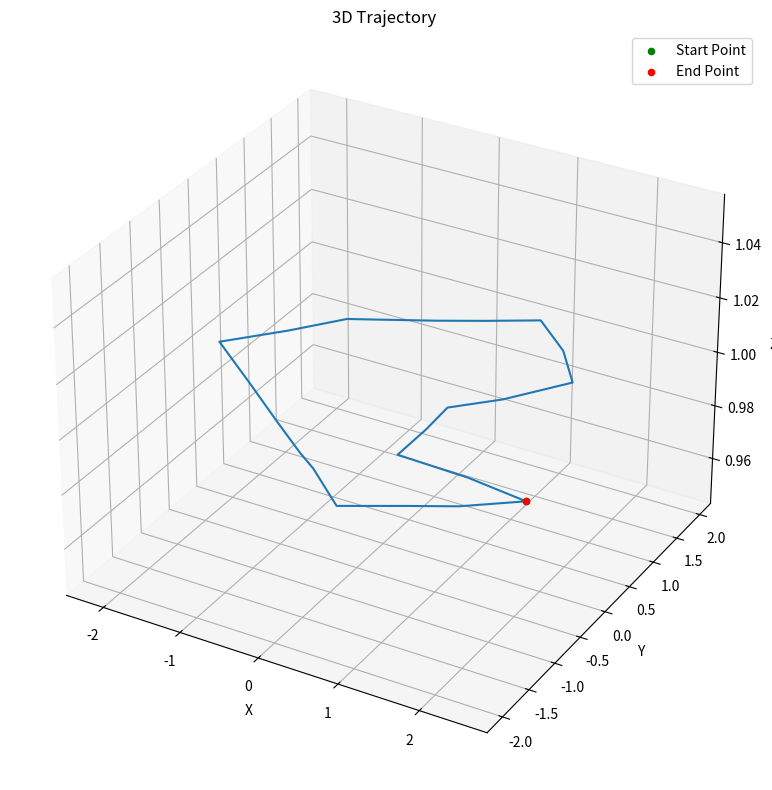

This figure's Python source:
import numpy as np
import matplotlib.pyplot as plt

class TrajectoryGenerator:
    def __init__(self, waypoints, durations):
        if len(waypoints) - 1 != len(durations):
            raise ValueError("Number of durations must be one less than the number of waypoints.")
        self.initialize_waypoints_and_durations(waypoints, durations)
        self.n = range(len(self.durations))

    def initialize_waypoints_and_durations(self, waypoints, durations):
        self.waypoints = np.array(waypoints, dtype=float)
        self.durations = np.array(durations, dtype=float)

    def smooth_pos(self, step):
        return 10 * step ** 3 - 15 * step ** 4 + 6 * step ** 5

    def smooth_vel(self, step):
        return 30 * step ** 2 - 60 * step ** 3 + 30 * step ** 4

    def smooth_acc(self, step):
        return 60 * step - 180 * step ** 2 + 120 * step ** 3

    def smooth_jrk(self, step):
        return - 360 * step + 360 * step ** 2

    def interpolate_segment(self, start_point, end_point, duration, num_points):
        time_samples = np.linspace(0, duration, num_points)
        interpolated_data = np.array([self.calculate_interpolation(start_point, end_point, duration, t) for t in time_samples])
        return interpolated_data[:,0,:], interpolated_data[:,1,:], interpolated_data[:,2,:], interpolated_data[:,3,:]

    def calculate_interpolation(self, start_point, end_point, duration, t):
        step = t / duration
        δ = end_point - start_point
        pos = start_point + δ * self.smooth_pos(step)
        vel = δ * self.smooth_vel(step) / duration
        acc = δ * self.smooth_acc(step) / (duration ** 2)
        jrk = δ * self.smooth_jrk(step) / (duration ** 3)
        return pos, vel, acc, jrk

    def generate(self, num_points_per_segment=100):
        all_positions, all_velocities, all_accelerations, all_jerks = [], [], [], []

        for i in self.n:
            segment_positions, segment_velocities, segment_accelerations, segment_jerks = self.interpolate_segment(
                self.waypoints[i], self.waypoints[i + 1], 
                self.durations[i], num_points_per_segment
            )
            all_positions.append(segment_positions)
            all_velocities.append(segment_velocities)
            all_accelerations.append(segment_accelerations)
            all_jerks.append(segment_jerks)
        self.data = (np.concatenate(all_positions), np.concatenate(all_velocities), 
                np.concatenate(all_accelerations), np.concatenate(all_jerks))
        return self.data

    def plot_data(self):
        positions, velocities, accelerations, jerks = self.data
        time = np.linspace(0, np.sum(self.durations), self.data[0].shape[0])
        dim = positions.shape[1]  # Dimension of the waypoints

        # Plotting based on dimensions
        if dim == 1:
            self.plot_1D(time, positions, velocities, accelerations, jerks)
        elif dim == 2:
            self.plot_2D(time, positions, velocities, accelerations, jerks)
        elif dim == 3:
            self.plot_3D(time, positions, velocities, accelerations, jerks)
        else:
            raise ValueError("Unsupported dimensionality for plotting")

    def plot_1D(self, time, positions, velocities, accelerations, jerks):
        plt.figure(figsize=(12, 8))
        plt.subplot(4, 1, 1)
        plt.plot(time, positions)
        plt.title("Position")
        plt.ylabel("Position")

        plt.subplot(4, 1, 2)
        plt.plot(time, velocities)
        plt.title("Velocity")
        plt.ylabel("Velocity")

        plt.subplot(4, 1, 3)
        plt.plot(time, accelerations)
        plt.title("Acceleration")
        plt.ylabel("Acceleration")

        plt.subplot(4, 1, 4)
        plt.plot(time, jerks)
        plt.title("Jerk")
        plt.ylabel("Jerk")
        plt.xlabel("Time")

        plt.tight_layout()
        plt.show()

    def plot_2D(self, time, positions, velocities, accelerations, jerks):
        fig, axs = plt.subplots(4, 1, figsize=(10, 8))

        axs[0].plot(time, positions[:, 0], label='X')
        axs[0].plot(time, positions[:, 1], label='Y')
        axs[0].set_title('Position')
        axs[0].legend()

        axs[1].plot(time, velocities[:, 0], label='X')
        axs[1].plot(time, velocities[:, 1], label='Y')
        axs[1].set_title('Velocity')
        axs[1].legend()

        axs[2].plot(time, accelerations[:, 0], label='X')
        axs[2].plot(time, accelerations[:, 1], label='Y')
        axs[2].set_title('Acceleration')
        axs[2].legend()

        axs[3].plot(time, jerks[:, 0], label='X')
        axs[3].plot(time, jerks[:, 1], label='Y')
        axs[3].set_title('Jerk')
        axs[3].legend()

        _, ax = plt.subplots(1, 1, figsize=(8, 8))
        ax.set_title('Positions')
        ax.plot(positions[:, 0], positions[:, 1],  color='blue', label='Positions')
        ax.scatter(self.waypoints[0, 0], self.waypoints[0, 1], color='green', label='Start')
        ax.scatter(self.waypoints[1:-1, 0], self.waypoints[1:-1, 1], color='black', label='Waypoints')
        ax.legend()
        
        plt.tight_layout()
        plt.show()

    def plot_3D(self, time, positions, velocities, accelerations, jerks):
        fig = plt.figure(figsize=(12, 8))

        # 3D Trajectory Plot
        ax = fig.add_subplot(111, projection='3d')
        ax.plot(positions[:, 0], positions[:, 1], positions[:, 2])
        ax.set_title("3D Trajectory")
        ax.set_xlabel("X")
        ax.set_ylabel("Y")
        ax.set_zlabel("Z")

        # Adding start and end points
        ax.scatter(*self.waypoints[0], color='green', label='Start Point')
        ax.scatter(*self.waypoints[-1], color='red', label='End Point')
        ax.legend()

        plt.tight_layout()
        plt.show()
        np.savetxt("straight_trajectory.csv", positions, delimiter=",")

if __name__ == '__main__':
    # Example usage with 2D waypoints
    waypoints = np.array([[2.48, -1.08, 1.0], [1.93, -1.45, 1.0], [1.55, -1.63, 1.0], [0.8, -2.0, 1.0], [0.2, -1.55, 1.0],[-0.08, -1.38, 1.0], [-0.6, -1.03, 1.0], [-1.25, -0.58, 1.0], [-2.15, 0.03, 1.0], [-1.63, 0.53, 1.0], [-1.18, 1.03, 1.0], [-0.35, 1.4, 1.0], [0.13, 1.63, 1.0], [0.75, 1.95, 1.0], [1.3, 1.53, 1.0], [1.73, 1.03, 1.0], [1.25, 0.43, 1.0], [0.8, 0.03, 1.0], [0.83, -0.4, 1.0], [0.83, -0.95, 1.0], [1.7, -0.98, 1.0], [2.48, -1.08, 1.0]])
    durations = np.array([1, 1, 1, 2, 2, 2, 2, 0.5, 0.5, 1.5, 1.5, 0.5, 0.5, 0.7, 0.6, 1, 0.3, 0.3, 0.2, 1, 0.5])
    interpolator = TrajectoryGenerator(waypoints, durations)
    interpolator.generate()
    interpolator.plot_data()
